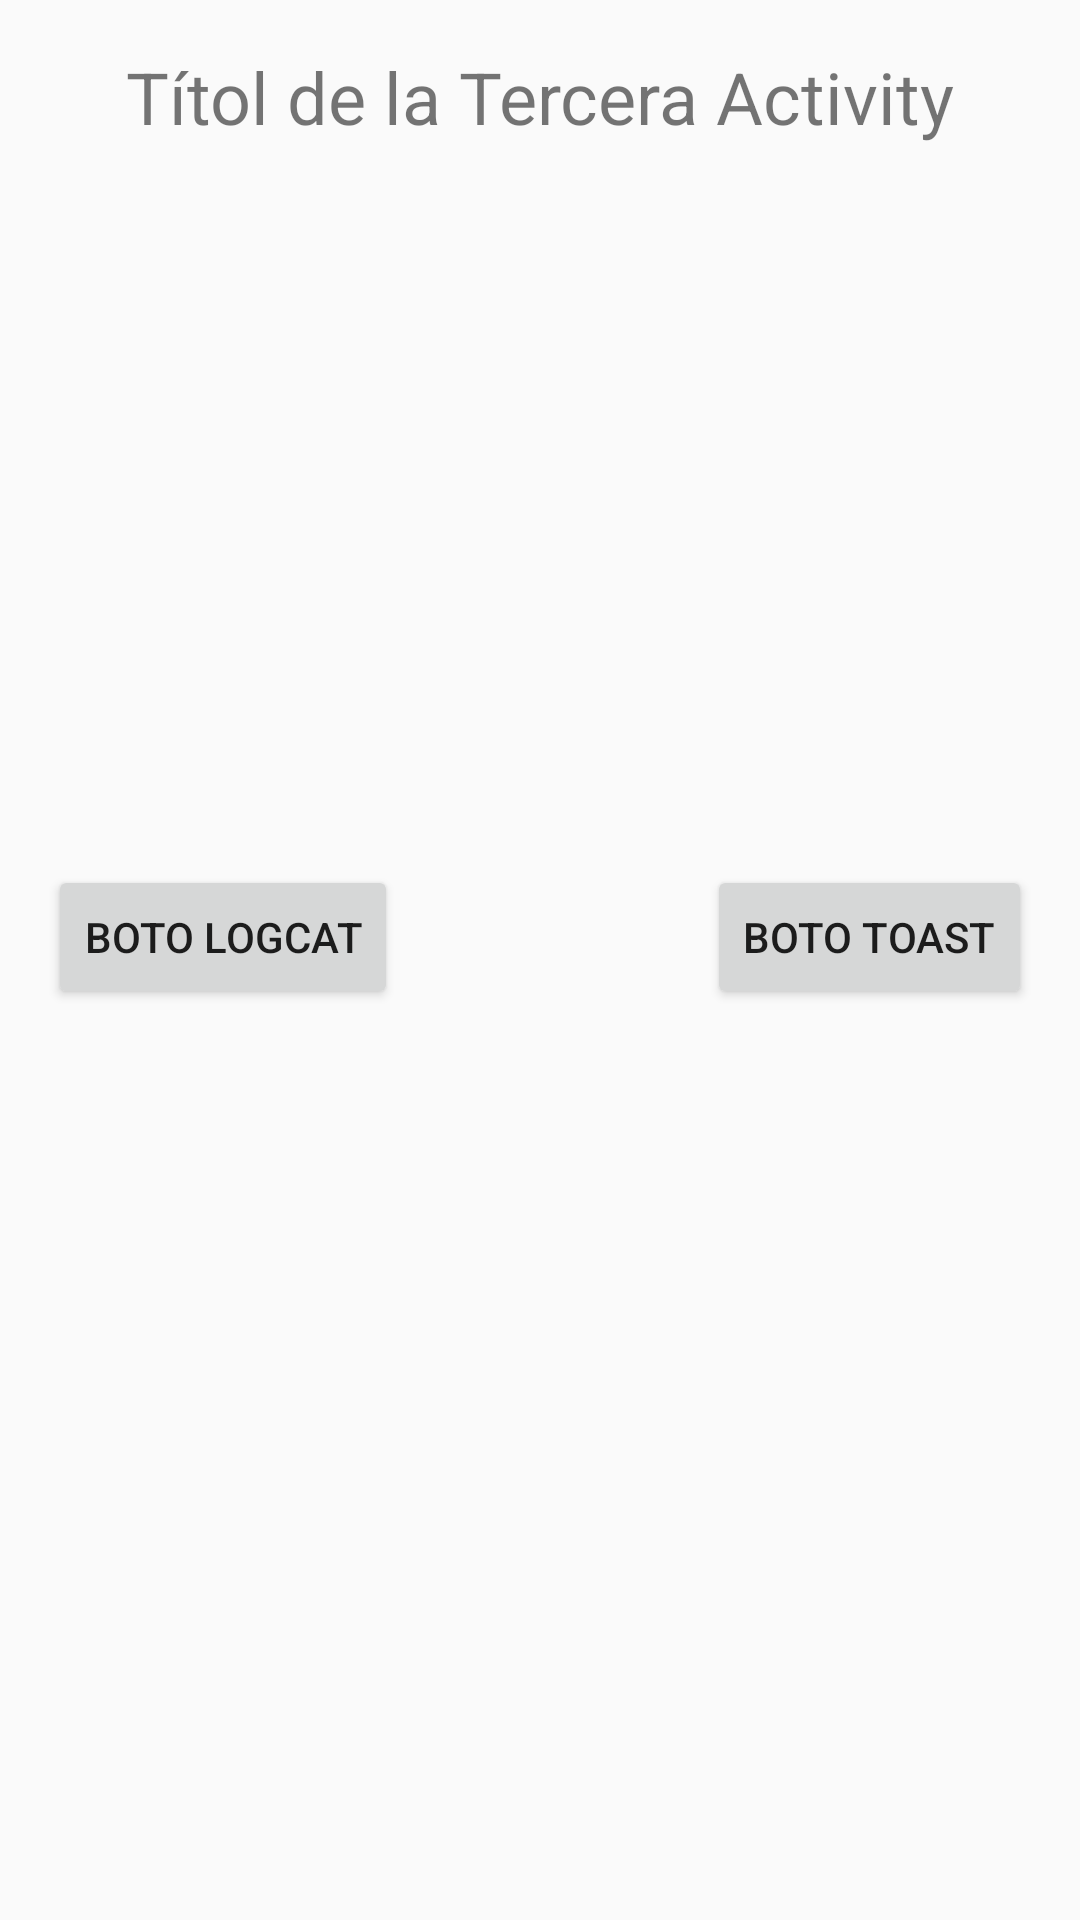

This screen was rendered from an Android layout file. Write that file and the resources it references.
<!-- AndroidManifest.xml: application theme Theme.ACT1AaronO -->
<!-- res/layout/activity_third.xml -->
<?xml version="1.0" encoding="utf-8"?>
<androidx.constraintlayout.widget.ConstraintLayout xmlns:android="http://schemas.android.com/apk/res/android"
    xmlns:app="http://schemas.android.com/apk/res-auto"
    android:layout_width="match_parent"
    android:layout_height="match_parent"
    android:padding="16dp">

    <TextView
        android:id="@+id/text_titol"
        android:layout_width="wrap_content"
        android:layout_height="wrap_content"
        android:text="@string/titol_tercera"
        android:textSize="24sp"
        app:layout_constraintTop_toTopOf="parent"
        app:layout_constraintStart_toStartOf="parent"
        app:layout_constraintEnd_toEndOf="parent" />

    <ImageView
        android:id="@+id/image_view"
        android:layout_width="200dp"
        android:layout_height="200dp"
        android:src="@mipmap/ic_launcher"
        app:layout_constraintTop_toBottomOf="@id/text_titol"
        app:layout_constraintStart_toStartOf="parent"
        app:layout_constraintEnd_toEndOf="parent"
        android:layout_marginTop="20dp" />

    <Button
        android:id="@+id/button_logcat"
        android:layout_width="wrap_content"
        android:layout_height="wrap_content"
        android:text="@string/boto_logcat"
        app:layout_constraintTop_toBottomOf="@id/image_view"
        app:layout_constraintStart_toStartOf="parent"
        android:layout_marginTop="20dp" />

    <Button
        android:id="@+id/button_toast"
        android:layout_width="wrap_content"
        android:layout_height="wrap_content"
        android:text="@string/boto_toast"
        app:layout_constraintTop_toBottomOf="@id/image_view"
        app:layout_constraintEnd_toEndOf="parent"
        android:layout_marginTop="20dp" />

</androidx.constraintlayout.widget.ConstraintLayout>
<!-- resources referenced by this layout -->
<resources>
  <string name="boto_logcat">Boto Logcat</string>
  <string name="boto_toast">Boto Toast</string>
  <string name="titol_tercera">Títol de la Tercera Activity</string>
  <style name="Theme.ACT1AaronO" parent="Theme.AppCompat.Light.DarkActionBar" />
</resources>
